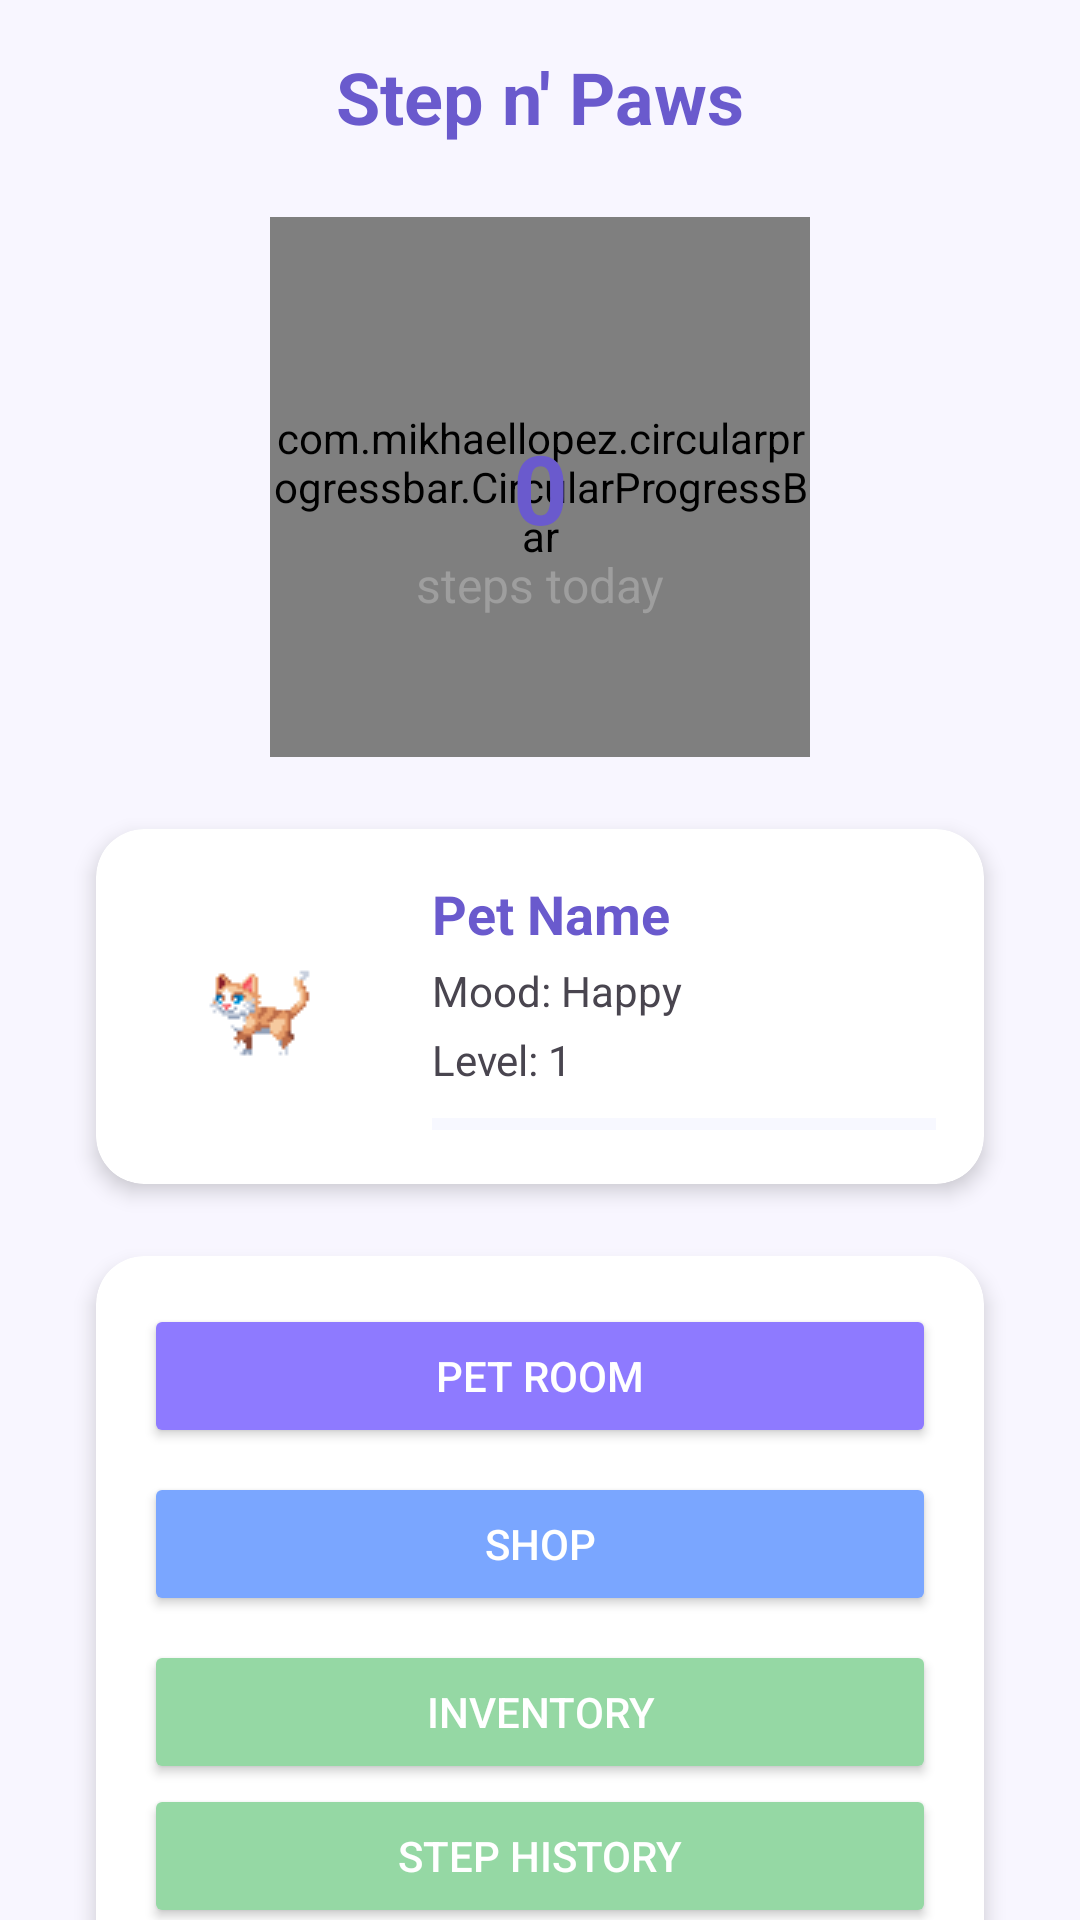

This screen was rendered from an Android layout file. Write that file and the resources it references.
<!-- AndroidManifest.xml: application theme Theme.StepNPaws -->
<!-- res/layout/activity_home.xml -->
<?xml version="1.0" encoding="utf-8"?>
<androidx.constraintlayout.widget.ConstraintLayout xmlns:android="http://schemas.android.com/apk/res/android"
    xmlns:tools="http://schemas.android.com/tools"
    android:layout_width="match_parent"
    android:layout_height="match_parent"
    xmlns:app="http://schemas.android.com/apk/res-auto"
    android:background="#F8F6FF">

    
    <TextView
        android:id="@+id/app_title"
        android:layout_width="wrap_content"
        android:layout_height="wrap_content"
        android:text="Step n' Paws"
        android:textSize="24sp"
        android:textStyle="bold"
        android:textColor="#6A5ACD"
        android:layout_marginTop="16dp"
        app:layout_constraintTop_toTopOf="parent"
        app:layout_constraintStart_toStartOf="parent"
        app:layout_constraintEnd_toEndOf="parent"/>

    
    <com.mikhaellopez.circularprogressbar.CircularProgressBar
        android:id="@+id/stepProgressBar"
        android:layout_width="180dp"
        android:layout_height="180dp"
        android:layout_marginTop="24dp"
        app:cpb_background_progressbar_color="#E0E4FF"
        app:cpb_background_progressbar_width="12dp"
        app:cpb_progress_direction="to_right"
        app:cpb_progressbar_color="#6A5ACD"
        app:cpb_progressbar_width="12dp"
        app:cpb_round_border="true"
        app:layout_constraintTop_toBottomOf="@id/app_title"
        app:layout_constraintStart_toStartOf="parent"
        app:layout_constraintEnd_toEndOf="parent" />

    
    <TextView
        android:id="@+id/stepCountText"
        android:layout_width="wrap_content"
        android:layout_height="wrap_content"
        android:text="0"
        android:textSize="32sp"
        android:textStyle="bold"
        android:textColor="#6A5ACD"
        app:layout_constraintTop_toTopOf="@id/stepProgressBar"
        app:layout_constraintBottom_toBottomOf="@id/stepProgressBar"
        app:layout_constraintStart_toStartOf="@id/stepProgressBar"
        app:layout_constraintEnd_toEndOf="@id/stepProgressBar" />

    <TextView
        android:id="@+id/stepText"
        android:layout_width="wrap_content"
        android:layout_height="wrap_content"
        android:text="steps today"
        android:textSize="16sp"
        android:textColor="#9E9E9E"
        app:layout_constraintTop_toBottomOf="@id/stepCountText"
        app:layout_constraintStart_toStartOf="@id/stepProgressBar"
        app:layout_constraintEnd_toEndOf="@id/stepProgressBar" />

    
    <androidx.cardview.widget.CardView
        android:id="@+id/pet_card"
        android:layout_width="0dp"
        android:layout_height="wrap_content"
        android:layout_marginTop="24dp"
        android:layout_marginStart="32dp"
        android:layout_marginEnd="32dp"
        app:cardCornerRadius="16dp"
        app:cardElevation="4dp"
        app:layout_constraintTop_toBottomOf="@id/stepProgressBar"
        app:layout_constraintStart_toStartOf="parent"
        app:layout_constraintEnd_toEndOf="parent">

        <androidx.constraintlayout.widget.ConstraintLayout
            android:layout_width="match_parent"
            android:layout_height="wrap_content"
            android:padding="16dp">

            
            <ImageView
                android:id="@+id/roomBackground"
                android:layout_width="80dp"
                android:layout_height="80dp"
                android:scaleType="fitCenter"
                android:src="@drawable/default_bg"
                android:contentDescription="Current Background"
                app:layout_constraintTop_toTopOf="parent"
                app:layout_constraintBottom_toBottomOf="parent"
                app:layout_constraintStart_toStartOf="parent" />

            
            <ImageView
                android:id="@+id/petImage"
                android:layout_width="80dp"
                android:layout_height="80dp"
                android:scaleType="fitCenter"
                android:src="@drawable/pet_cat"
                android:contentDescription="Current pet"
                app:layout_constraintTop_toTopOf="parent"
                app:layout_constraintBottom_toBottomOf="parent"
                app:layout_constraintStart_toStartOf="parent" />

            <TextView
                android:id="@+id/petName"
                android:layout_width="wrap_content"
                android:layout_height="wrap_content"
                android:text="Pet Name"
                android:textSize="18sp"
                android:textStyle="bold"
                android:textColor="#6A5ACD"
                android:layout_marginStart="16dp"
                app:layout_constraintTop_toTopOf="parent"
                app:layout_constraintStart_toEndOf="@id/petImage" />

            <TextView
                android:id="@+id/petMood"
                android:layout_width="wrap_content"
                android:layout_height="wrap_content"
                android:text="Mood: Happy"
                android:textSize="14sp"
                android:layout_marginStart="16dp"
                android:layout_marginTop="4dp"
                app:layout_constraintTop_toBottomOf="@id/petName"
                app:layout_constraintStart_toEndOf="@id/petImage" />

            <TextView
                android:id="@+id/petLevel"
                android:layout_width="wrap_content"
                android:layout_height="wrap_content"
                android:text="Level: 1"
                android:textSize="14sp"
                android:layout_marginStart="16dp"
                android:layout_marginTop="4dp"
                app:layout_constraintTop_toBottomOf="@id/petMood"
                app:layout_constraintStart_toEndOf="@id/petImage" />

            <ProgressBar
                android:id="@+id/petExpProgress"
                android:layout_width="0dp"
                android:layout_height="8dp"
                android:layout_marginTop="8dp"
                style="@style/Widget.AppCompat.ProgressBar.Horizontal"
                app:layout_constraintTop_toBottomOf="@id/petLevel"
                app:layout_constraintStart_toStartOf="@id/petMood"
                app:layout_constraintEnd_toEndOf="parent"
                android:progressTint="#6A5ACD"
                android:progressBackgroundTint="#E0E4FF"/>
        </androidx.constraintlayout.widget.ConstraintLayout>
    </androidx.cardview.widget.CardView>

    
    <androidx.cardview.widget.CardView
        android:id="@+id/menu_card"
        android:layout_width="0dp"
        android:layout_height="wrap_content"
        android:layout_marginTop="24dp"
        android:layout_marginStart="32dp"
        android:layout_marginEnd="32dp"
        app:cardCornerRadius="16dp"
        app:cardElevation="4dp"
        app:layout_constraintTop_toBottomOf="@id/pet_card"
        app:layout_constraintStart_toStartOf="parent"
        app:layout_constraintEnd_toEndOf="parent">

        <LinearLayout
            android:layout_width="match_parent"
            android:layout_height="wrap_content"
            android:orientation="vertical"
            android:padding="16dp">

            <Button
                android:id="@+id/btn_pet_room"
                android:layout_width="match_parent"
                android:layout_height="wrap_content"
                android:text="Pet Room"
                android:backgroundTint="#8E7AFF"
                android:textColor="#FFFFFF"
                android:padding="12dp"
                android:layout_marginBottom="8dp"
                app:cornerRadius="12dp" />

            <Button
                android:id="@+id/btn_shop"
                android:layout_width="match_parent"
                android:layout_height="wrap_content"
                android:text="Shop"
                android:backgroundTint="#7AA6FF"
                android:textColor="#FFFFFF"
                android:padding="12dp"
                android:layout_marginBottom="8dp"
                app:cornerRadius="12dp" />

            <Button
                android:id="@+id/btn_inventory"
                android:layout_width="match_parent"
                android:layout_height="wrap_content"
                android:text="Inventory"
                android:backgroundTint="#95D8A4"
                android:textColor="#FFFFFF"
                android:padding="12dp"
                app:cornerRadius="12dp" />

            <Button
                android:id="@+id/btn_step_history"
                android:layout_width="match_parent"
                android:layout_height="wrap_content"
                android:text="Step History"
                android:backgroundTint="#95D8A4"
                android:textColor="#FFFFFF"
                android:padding="12dp"
                app:cornerRadius="12dp" />
        </LinearLayout>
    </androidx.cardview.widget.CardView>

    
    <TextView
        android:id="@+id/current_date"
        android:layout_width="wrap_content"
        android:layout_height="wrap_content"
        android:text="April 25, 2025"
        android:textSize="16sp"
        android:textColor="#9E9E9E"
        android:layout_marginBottom="24dp"
        app:layout_constraintBottom_toBottomOf="parent"
        app:layout_constraintStart_toStartOf="parent"
        app:layout_constraintEnd_toEndOf="parent" />

</androidx.constraintlayout.widget.ConstraintLayout>
<!-- resources referenced by this layout -->
<resources>
  <!-- drawable pet_cat: png bitmap (drawable, 650 bytes) -->
  <style name="Theme.StepNPaws" parent="Base.Theme.StepNPaws" />
  <style name="Base.Theme.StepNPaws" parent="Theme.Material3.DayNight.NoActionBar">
          
          
      </style>
</resources>
